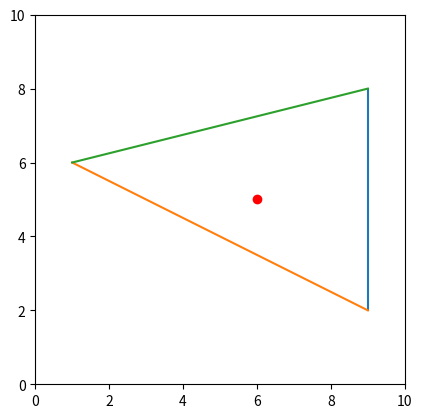

Write the Python code that produced this figure.
# Rotacione o triângulo da figura em 90° (sentido anti-horário) em
# relação ao ponto P = (6,5)
# os vértices do triângulo em coordenadas homogêneas estão relacionados
# abaixo:

import numpy as np
import matplotlib.pyplot as plt


def transladar(pontos, tx, ty):
    T = np.array([[1, 0, tx], [0, 1, ty], [0, 0, 1]])
    _pontos = []

    for p in pontos:
        _pontos.append(np.dot(T, p))

    return _pontos


def plotar(V1, V2, V3, pontoP):
    plt.clf()
    plt.axis([0, 10, 0, 10])
    plt.gca().set_aspect('equal', adjustable='box')

    plt.plot([V1[0], V2[0]], [V1[1], V2[1]])
    plt.plot([V1[0], V3[0]], [V1[1], V3[1]])
    plt.plot([V2[0], V3[0]], [V2[1], V3[1]])
    plt.plot(pontoP[0], pontoP[1], 'ro')

    plt.show()


def rotacionarPontoHomogeneo(ponto, angulo):
    matrizRotacao = np.array([[np.cos(angulo), -np.sin(angulo), 0],
                              [np.sin(angulo), np.cos(angulo), 0],
                              [0, 0, 1]])

    return np.dot(matrizRotacao, ponto)


def rotacionarHomogeneo(pontos, angulo):
    _pontos = list(pontos)

    for i in range(len(_pontos)):
        _pontos[i] = rotacionarPontoHomogeneo(_pontos[i], angulo)

    return _pontos


if __name__ == '__main__':
    # [X, Y, 1]
    A = np.array([[3], [2], [1]])
    B = np.array([[9], [2], [1]])
    C = np.array([[7], [10], [1]])

    P = np.array([6, 5])

    pontos = [A, B, C]
    plotar(pontos[0], pontos[1], pontos[2], P)

    pontos = transladar(pontos, -P[0], -P[1])
    plotar(pontos[0], pontos[1], pontos[2], P)

    pontos = rotacionarHomogeneo(pontos, np.pi / 2)
    plotar(pontos[0], pontos[1], pontos[2], P)

    pontos = transladar(pontos, P[0], P[1])
    plotar(pontos[0], pontos[1], pontos[2], P)